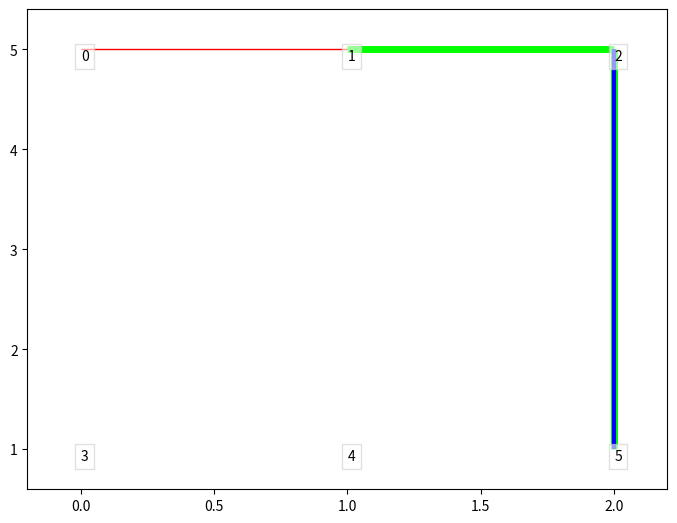

Write Python code to recreate this figure.
import numpy as np
import matplotlib.pyplot as plt

from matplotlib import collections  as mc



#--------------------------------------------------
class QLEARNING:

	#------------------------------
	def __init__(self):

		self.gamma = 0.9
		self.alpha = 1.0
		self.n_episodes = 1E3
		self.epsilon = 0.05
		self.random_state = np.random.RandomState(1999)

		self.paths = dict()
	#------------------------------

	#------------------------------
	def setEnviroment(self, rewards, coords):
		self.r = rewards
		self.q = np.zeros_like(self.r)
		self.n_states = len(self.r[0])
		self.n_actions = len(self.r[0])
		self.lastState = len(self.r[0])-1

		self.coords = coords
	#------------------------------

	#------------------------------
	def update_q(self, q, r, state, next_state, action, alpha, gamma):

		#--------------------
		rsa = r[state, action]
		qsa = q[state, action]
		#--------------------

		#--------------------
		# 執行Q Learning的價值函數
		new_q = qsa + alpha * (rsa + gamma * max(q[next_state, :]) - qsa)
		# 更新Q值
		q[state, action] = new_q
		#--------------------	

		return q
	#------------------------------

	#------------------------------
	def QL(self, r, q, n_states, n_actions, n_episodes, epsilon, alpha, gamma, random_state):

		times=0

		for e in range(int(n_episodes)):
			
			#--------------------
			# 隨機抽取一個起始狀態
			states = list(range(n_states))
			random_state.shuffle(states)
			current_state = states[0]
			goal = False
			#--------------------
			#--------------------
			if e % int(n_episodes / 10.) == 0 and e > 0:
				pass
			#--------------------
			#--------------------
			# 還沒有到達目的就持續執行
			while not goal:
				times=times+1
				# 從目前狀態的周邊挑選出可行之路
				valid_moves = r[current_state] >= 0

				#----------
				if random_state.rand() < epsilon: #希望隨機作決策
					#-----
					# 蒐集可行之路上所能進行的各種動作			
					actions = np.array(list(range(n_actions)))
					actions = actions[valid_moves == True]
					#-----
					if type(actions) is int: actions = [actions]
					#-----
					# 隨機從所能進行的各種動作中選擇一個作為之後要執行的動作。
					random_state.shuffle(actions)
					action = actions[0]
					#-----

					next_state = action

				else: # 希望根據經驗做決策
					if np.sum(q[current_state]) > 0:
						# 利用經驗值做決策
						action = np.argmax(q[current_state])
					else:
						#-----
						# 蒐集可行之路上所能進行的各種動作	
						actions = np.array(list(range(n_actions)))
						actions = actions[valid_moves == True]
						#-----
						#-----					
						# 隨機從所能進行的各種動作中選擇一個作為之後要執行的動作。
						random_state.shuffle(actions)
						action = actions[0]		
						#-----
						#						
					next_state = action
				#----------	
				#----------
				# 更新目前狀態的Q值
				self.q = self.update_q(self.q, self.r, current_state, next_state, action, alpha=alpha, gamma=gamma)
				#----------
				#----------
				# 如果獎勵為正代表已達終點，可以結束迴圈。
				reward = r[current_state, action]
				if reward > 1:
					goal = True
				#----------
				#----------
				# 還沒有走到終點就以下一個狀態為起點繼續更新Q值
				current_state = next_state
				#----------
			#--------------------

		return 
	#------------------------------

	#------------------------------
	def train(self):

		self.QL(	self.r, 
					self.q, 
					self.n_states, 
					self.n_actions, 
					self.n_episodes, 
					self.epsilon, 
					self.alpha, 
					self.gamma, 
					self.random_state	)

		return
	#------------------------------

	#------------------------------
	def show_traverse(self):

		q = self.q
		lastState = self.lastState
		
		#--------------------
		for i in range(len(q)):
			
			current_state = i
			self.paths.update({i:[current_state]})

			#----------
			n_steps = 0
			while current_state != lastState and n_steps < 20:
				next_state = np.argmax(q[current_state])
				current_state = next_state
				self.paths[i].append(next_state)
				n_steps = n_steps + 1
			#----------
		#--------------------

		return
	#------------------------------

	#------------------------------
	def paint(self):

		#--------------------
		def drawLineSegment(img, lines, width=5, color=(1,0,0,1.0)):

			lc = mc.LineCollection(lines, linewidths=width, color=color)
			
			img.add_collection(lc)
			img.autoscale()
			img.margins(0.1)			
		#--------------------

		#--------------------
		def drawNodeName(coords):

			verticalalignment = 'top'
			horizontalalignment = 'left'

			for i in range(len(coords)):
				x = coords[i][0]
				y = coords[i][1]
				name = str(i)

				plt.text(x, y, name, size=10,
						 horizontalalignment=horizontalalignment,
						 verticalalignment=verticalalignment,
						 bbox=dict(	facecolor='w', 
									edgecolor=plt.cm.nipy_spectral(float(len(coords))),
									alpha=.6))
		#--------------------

		#--------------------
		def toLineSegments(path):

			#----------
			vertexs = list()

			for index in range(0,len(path)-1):
				vertexs.append((path[index], path[index+1]))

			segments = np.array(sorted(list(set(vertexs))))
			#----------
			#----------
			lineSegment = list()

			for segment in segments:
				start = coords[segment[0]]
				end = coords[segment[1]]

				lineSegment.append([start,end])
			#----------

			return lineSegment
		#--------------------

		coords = self.coords

		#--------------------		
		lineSegments = dict()

		for start, path in self.paths.items():
			lineSegment = toLineSegments(path)
			lineSegments.update({start:lineSegment})
		#--------------------
		#--------------------
		img = plt.axes([0., 0., 1., 1.])

		drawLineSegment(img, lineSegments[0], width=1, color=(1, 0, 0, 1.0))
		drawLineSegment(img, lineSegments[1], width=5, color=(0, 1, 0, 1.0))
		drawLineSegment(img, lineSegments[2], width=3, color=(0, 0, 1, 1.0))
		drawNodeName(coords)

		plt.show()
		#--------------------
	#------------------------------

	#------------------------------
	def printFile(self, file, content, writeType='a'):

		if writeType == 'w':
			with open(file, 'w') as f:
				f.write('\n\n') 
				f.write(str(content)) 
				f.close
		else:
			with open(file, 'a+') as f:
				f.write('\n\n') 
				f.write(str(content)) 
				f.close
	#------------------------------
#--------------------------------------------------





rewards = np.array([	[-1,  0, -1, -1, -1, -1],
						[ 0, -1,  0, -1, -1, -1],
						[-1,  0, -1, -1, -1, 10],
						[-1, -1, -1, -1,  0, -1],
						[-1,  0, -1,  0, -1, 10],
						[-1, -1,  0, -1,  0, 10]]).astype("float32")


coords = np.array([	[0, 5],	[1, 5],	[2, 5],
					[0, 1],	[1, 1],	[2, 1]])

qLearning = QLEARNING()
qLearning.setEnviroment(rewards, coords)
qLearning.train()
qLearning.show_traverse()
qLearning.paint()

print(qLearning.q)
